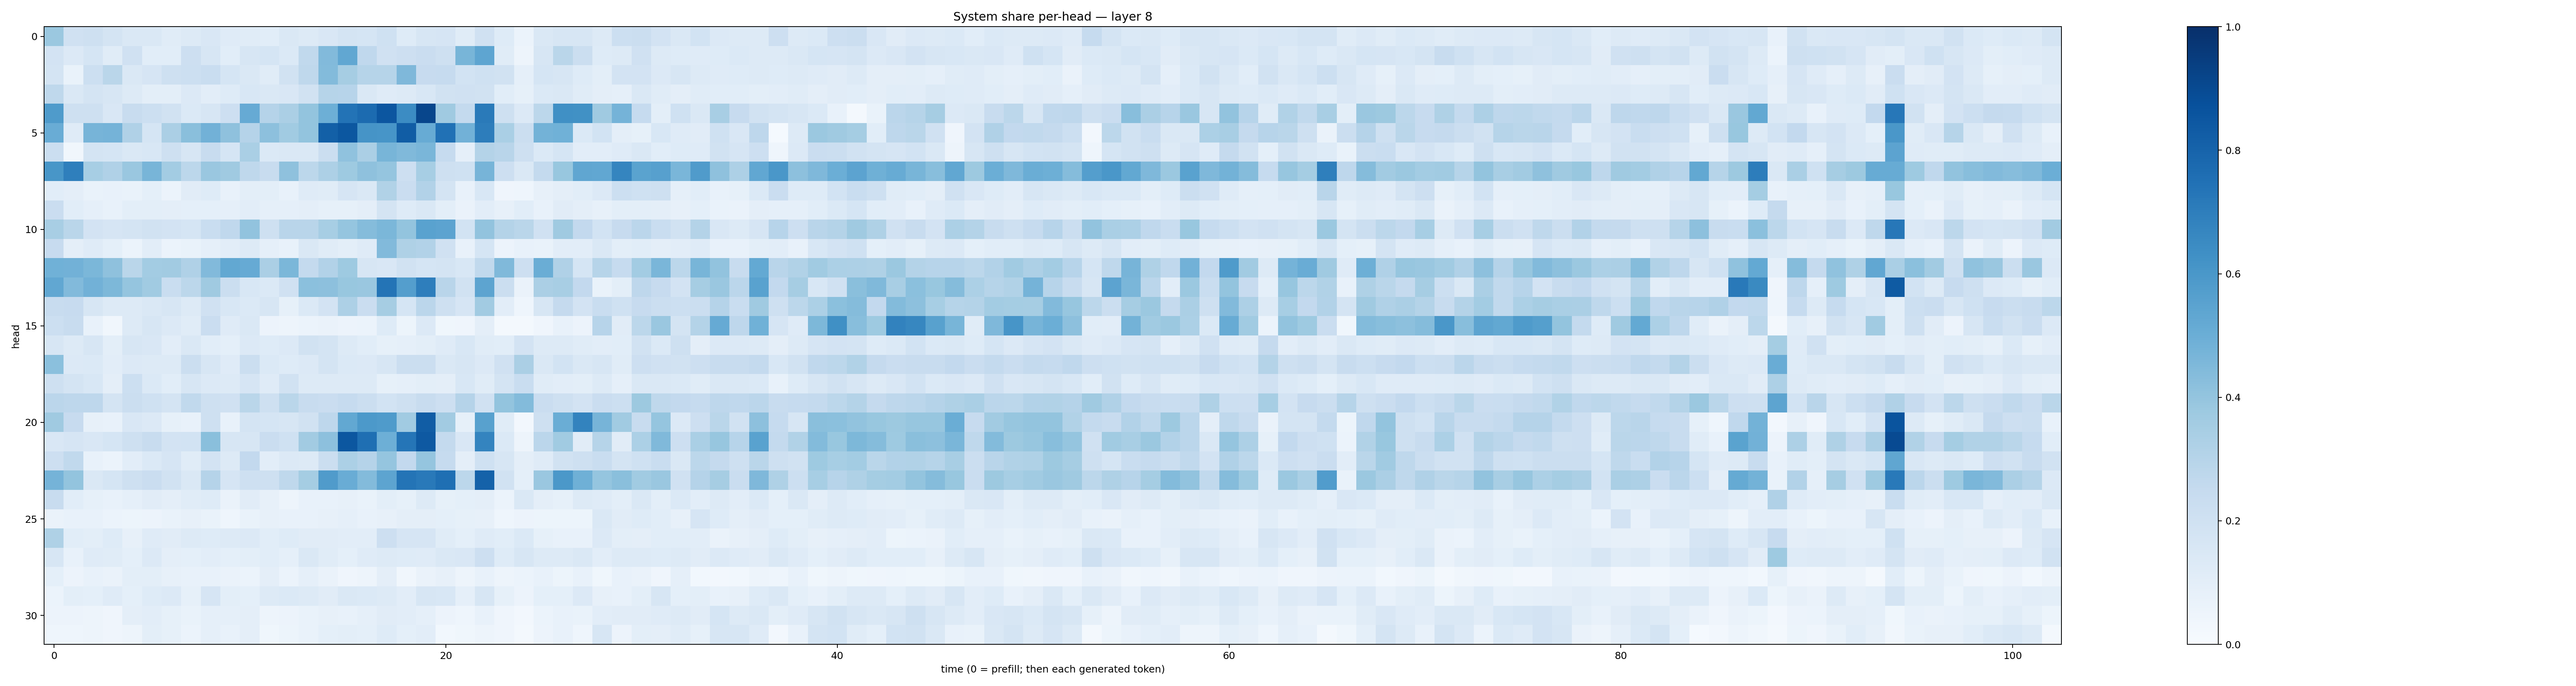

The file beside this chart, header and first rows:
0.38219878, 0.1986291, 0.20469858, 0.1762398, 0.1475836, 0.14677215, 0.117181376, 0.1325319, 0.14891507, 0.12039231, 0.11502805, 0.10698634, 0.14544049, 0.12570918, 0.15170363, 0.17944153, 0.17165264, 0.20256019, 0.12281451, 0.15787587, 0.16725804, 0.11679532, 0.19801565, 0.122982666
0.1819, 0.1351, 0.1706, 0.1147, 0.1988, 0.1087, 0.1063, 0.2127, 0.1609, 0.109, 0.1597, 0.1696, 0.1384, 0.2622, 0.4444, 0.5294, 0.2682, 0.1966, 0.2143, 0.2288, 0.2081, 0.4675, 0.5378, 0.117
0.1734, 0.06817, 0.2164, 0.2887, 0.1428, 0.1647, 0.2084, 0.217, 0.2333, 0.1709, 0.1407, 0.1162, 0.1907, 0.2729, 0.4407, 0.3489, 0.3002, 0.3007, 0.4517, 0.2455, 0.2483, 0.1873, 0.2003, 0.1907
0.2698, 0.147, 0.1788, 0.1569, 0.1298, 0.09854, 0.1003, 0.1367, 0.1018, 0.125, 0.1557, 0.1484, 0.1504, 0.1944, 0.2981, 0.2961, 0.1482, 0.1183, 0.1254, 0.1543, 0.1927, 0.1956, 0.1882, 0.1089
0.5831, 0.2033, 0.2035, 0.1493, 0.2394, 0.2182, 0.1941, 0.1394, 0.1583, 0.2143, 0.513, 0.3019, 0.333, 0.4022, 0.4949, 0.7398, 0.7727, 0.8551, 0.6446, 0.9103, 0.3675, 0.2547, 0.712, 0.208
0.5058, 0.1195, 0.4689, 0.4727, 0.3171, 0.1709, 0.3329, 0.4258, 0.4814, 0.4112, 0.3008, 0.4179, 0.3654, 0.4005, 0.8131, 0.8505, 0.6115, 0.6076, 0.8278, 0.5089, 0.7495, 0.4839, 0.7013, 0.3371
0.2257, 0.03343, 0.1792, 0.1687, 0.1455, 0.1545, 0.2064, 0.1601, 0.2388, 0.1685, 0.3377, 0.1378, 0.1433, 0.1439, 0.2211, 0.4078, 0.3328, 0.4668, 0.4491, 0.462, 0.2494, 0.08632, 0.3074, 0.291
0.6023, 0.6949, 0.3469, 0.3202, 0.3848, 0.4649, 0.3585, 0.2799, 0.3847, 0.3676, 0.2696, 0.2412, 0.4123, 0.2776, 0.3251, 0.373, 0.4125, 0.3953, 0.2136, 0.344, 0.2073, 0.2005, 0.4705, 0.2139
0.1058, 0.09746, 0.06865, 0.07595, 0.06928, 0.08998, 0.06068, 0.1102, 0.1226, 0.07371, 0.1009, 0.1013, 0.07692, 0.1207, 0.1155, 0.1666, 0.1478, 0.3137, 0.2277, 0.3096, 0.1732, 0.07436, 0.1525, 0.04127
0.2277, 0.1083, 0.08651, 0.07325, 0.09847, 0.0992, 0.09577, 0.09336, 0.09308, 0.08687, 0.1042, 0.08607, 0.08844, 0.09415, 0.0825, 0.08502, 0.09588, 0.1778, 0.1222, 0.1453, 0.101, 0.06576, 0.1018, 0.0803
0.3406, 0.2882, 0.1835, 0.166, 0.1749, 0.188, 0.1798, 0.1682, 0.2337, 0.2682, 0.406, 0.2096, 0.2908, 0.2912, 0.3439, 0.3967, 0.4337, 0.4592, 0.3999, 0.5535, 0.5444, 0.1843, 0.4057, 0.3057
0.2441, 0.09761, 0.1209, 0.09118, 0.06132, 0.1031, 0.06178, 0.06788, 0.08682, 0.105, 0.1323, 0.08957, 0.07462, 0.1412, 0.1136, 0.09957, 0.1185, 0.4448, 0.3232, 0.3099, 0.1984, 0.07757, 0.1703, 0.05476
0.4869, 0.4835, 0.4574, 0.4139, 0.2868, 0.3589, 0.3594, 0.3178, 0.4415, 0.5255, 0.5135, 0.3339, 0.4607, 0.254, 0.3104, 0.3731, 0.16, 0.1492, 0.1925, 0.1703, 0.1774, 0.1531, 0.2621, 0.4473
0.5291, 0.4422, 0.4809, 0.4558, 0.3972, 0.3653, 0.2341, 0.2773, 0.3694, 0.222, 0.1549, 0.1371, 0.1986, 0.4201, 0.4141, 0.3903, 0.3841, 0.7355, 0.5687, 0.6961, 0.2918, 0.1903, 0.5411, 0.2225
0.2386, 0.2457, 0.161, 0.131, 0.129, 0.1453, 0.1612, 0.1271, 0.1959, 0.1562, 0.1371, 0.1569, 0.08204, 0.1387, 0.1808, 0.3278, 0.2269, 0.3489, 0.1702, 0.2845, 0.2076, 0.1674, 0.3614, 0.1034
0.2164, 0.2407, 0.07224, 0.03266, 0.1262, 0.1582, 0.1352, 0.1141, 0.2298, 0.121, 0.1447, 0.05835, 0.04782, 0.06026, 0.06486, 0.0573, 0.06006, 0.1249, 0.05138, 0.1331, 0.03744, 0.04184, 0.09536, 0.01934
0.1589, 0.1267, 0.1586, 0.09994, 0.1591, 0.1519, 0.1049, 0.1464, 0.1079, 0.09125, 0.1337, 0.1243, 0.1331, 0.1915, 0.1769, 0.1288, 0.1055, 0.08292, 0.08881, 0.1011, 0.1184, 0.1539, 0.1156, 0.1089
0.4199, 0.1338, 0.14, 0.1029, 0.1341, 0.1322, 0.1311, 0.2228, 0.1608, 0.1191, 0.22, 0.1399, 0.1213, 0.1342, 0.1761, 0.1385, 0.1332, 0.1563, 0.2207, 0.2222, 0.1424, 0.1602, 0.1334, 0.1964
0.2094, 0.1756, 0.1562, 0.09741, 0.2158, 0.1383, 0.1073, 0.1569, 0.1363, 0.1292, 0.1679, 0.1196, 0.1934, 0.1272, 0.1308, 0.1289, 0.1254, 0.08431, 0.08875, 0.098, 0.09666, 0.154, 0.1172, 0.1755
0.2826, 0.2745, 0.2768, 0.1794, 0.2239, 0.2013, 0.1761, 0.2636, 0.2105, 0.199, 0.287, 0.2036, 0.286, 0.2406, 0.2289, 0.2483, 0.2222, 0.1843, 0.21, 0.2367, 0.2114, 0.304, 0.1969, 0.4002
0.3677, 0.2427, 0.07997, 0.07643, 0.1496, 0.1363, 0.08204, 0.07702, 0.2078, 0.07669, 0.1758, 0.1683, 0.1563, 0.1883, 0.2755, 0.5261, 0.5918, 0.5841, 0.3666, 0.8265, 0.3627, 0.08432, 0.5568, 0.1162
0.1496, 0.1675, 0.15, 0.1702, 0.2086, 0.2413, 0.18, 0.1861, 0.4238, 0.1576, 0.1637, 0.2283, 0.1998, 0.3628, 0.4145, 0.849, 0.7569, 0.4932, 0.7323, 0.8415, 0.2556, 0.1499, 0.6757, 0.1391
0.2127, 0.2618, 0.07097, 0.06225, 0.1023, 0.1397, 0.1655, 0.1145, 0.1821, 0.1305, 0.2607, 0.102, 0.1335, 0.1326, 0.2214, 0.3298, 0.3017, 0.3981, 0.2613, 0.3963, 0.2467, 0.09722, 0.2015, 0.158
0.4742, 0.402, 0.1451, 0.1696, 0.21, 0.2271, 0.192, 0.1424, 0.3009, 0.1656, 0.2093, 0.2058, 0.2706, 0.3537, 0.5787, 0.5049, 0.4405, 0.542, 0.7375, 0.718, 0.7578, 0.2812, 0.8049, 0.1905
0.2404, 0.1069, 0.08443, 0.07704, 0.08849, 0.1094, 0.09748, 0.1166, 0.1241, 0.06274, 0.1118, 0.08052, 0.04693, 0.07207, 0.07497, 0.08041, 0.06711, 0.1, 0.08592, 0.1313, 0.08276, 0.09151, 0.09582, 0.05937
0.06527, 0.07471, 0.07057, 0.06065, 0.05264, 0.05587, 0.06691, 0.08092, 0.07018, 0.04386, 0.06801, 0.08179, 0.07299, 0.07136, 0.0789, 0.08666, 0.07564, 0.08178, 0.09416, 0.09455, 0.09201, 0.08498, 0.08134, 0.0449
0.324, 0.1087, 0.09935, 0.1217, 0.0814, 0.1196, 0.11, 0.128, 0.1242, 0.1324, 0.1364, 0.1082, 0.1238, 0.1096, 0.1123, 0.1047, 0.1045, 0.2115, 0.1676, 0.1648, 0.1149, 0.09026, 0.1204, 0.1067
0.1601, 0.07451, 0.121, 0.1139, 0.09257, 0.1353, 0.09443, 0.09138, 0.103, 0.09255, 0.1007, 0.1088, 0.08871, 0.1471, 0.1145, 0.09285, 0.1196, 0.1323, 0.123, 0.1199, 0.1427, 0.1504, 0.2126, 0.1238
0.0927, 0.05675, 0.07559, 0.06595, 0.1006, 0.1006, 0.08117, 0.07259, 0.07493, 0.06476, 0.05865, 0.09586, 0.06118, 0.08651, 0.06308, 0.04068, 0.04916, 0.09659, 0.03278, 0.06366, 0.08176, 0.04712, 0.07653, 0.04723
0.05919, 0.101, 0.09119, 0.1175, 0.09252, 0.1217, 0.1355, 0.08459, 0.1676, 0.09897, 0.09063, 0.1275, 0.1396, 0.1323, 0.112, 0.1444, 0.1403, 0.1302, 0.1039, 0.1596, 0.1542, 0.08646, 0.1626, 0.08491
0.05796, 0.05479, 0.04735, 0.04049, 0.09758, 0.1032, 0.08394, 0.07022, 0.08841, 0.08883, 0.09525, 0.04821, 0.05812, 0.06875, 0.08098, 0.07803, 0.08892, 0.1114, 0.105, 0.08718, 0.05713, 0.04632, 0.07088, 0.0414
0.04303, 0.04459, 0.04855, 0.04236, 0.04987, 0.09776, 0.08254, 0.05881, 0.08951, 0.07728, 0.09689, 0.0389, 0.05102, 0.06933, 0.09166, 0.09858, 0.09151, 0.1214, 0.08991, 0.1019, 0.0306, 0.03684, 0.05035, 0.04191
